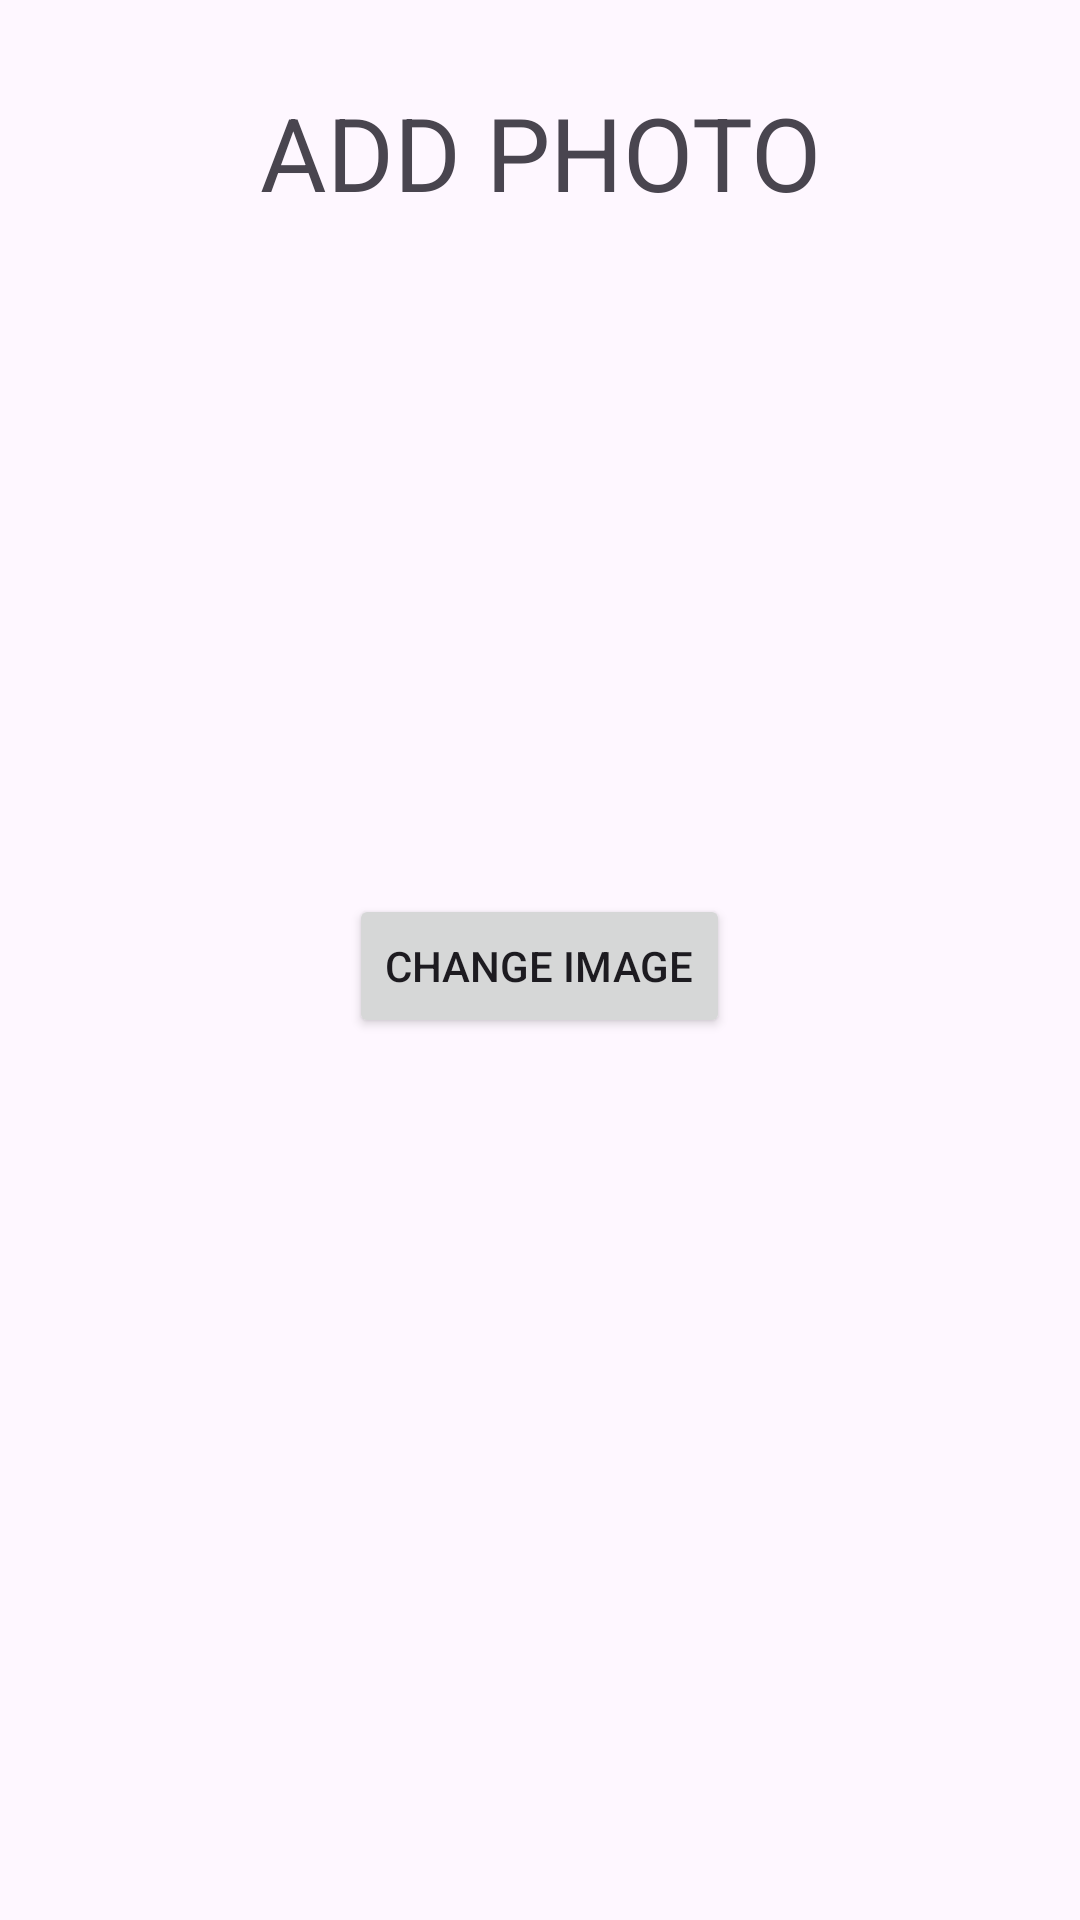

This screen was rendered from an Android layout file. Write that file and the resources it references.
<!-- AndroidManifest.xml: application theme Theme.MobilProgramlamaFinalProjesi -->
<!-- res/layout/activity_setup.xml -->
<?xml version="1.0" encoding="utf-8"?>
<RelativeLayout xmlns:android="http://schemas.android.com/apk/res/android"
    xmlns:tools="http://schemas.android.com/tools"
    android:layout_width="match_parent"
    android:layout_height="match_parent"
    android:padding="16dp"
    tools:context=".SetupActivity">


    <ImageView
        android:id="@+id/profileImageView"
        android:layout_width="150dp"
        android:layout_height="150dp"
        android:layout_alignParentTop="true"
        android:layout_centerHorizontal="true"
        android:layout_marginTop="100dp"
        android:layout_marginBottom="16dp"
        android:src="@drawable/default_profile_image" />

    <Button
        android:id="@+id/selectImageBtn"
        android:layout_width="wrap_content"
        android:layout_height="wrap_content"
        android:layout_below="@id/profileImageView"
        android:layout_centerHorizontal="true"
        android:layout_marginTop="16dp"
        android:text="Change Image"/>

    <TextView
        android:id="@+id/textView"
        android:layout_width="wrap_content"
        android:layout_height="wrap_content"
        android:layout_alignParentStart="true"
        android:layout_alignParentTop="true"
        android:layout_alignParentEnd="true"
        android:layout_marginStart="0dp"
        android:layout_marginTop="12dp"
        android:layout_marginEnd="0dp"
        android:gravity="center"
        android:text="ADD PHOTO"
        android:textSize="34sp" />

</RelativeLayout>
<!-- resources referenced by this layout -->
<resources>
  <style name="Theme.MobilProgramlamaFinalProjesi" parent="Base.Theme.MobilProgramlamaFinalProjesi" />
  <style name="Base.Theme.MobilProgramlamaFinalProjesi" parent="Theme.Material3.DayNight.NoActionBar">
          
          
      </style>
</resources>
